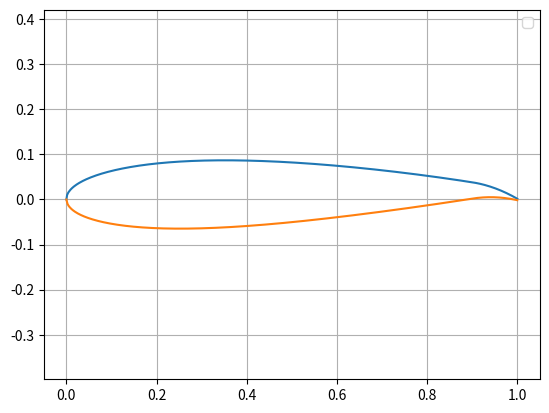

Source code (Python):
import matplotlib.pyplot as plt
import numpy as np

x_i = np.linspace(0,1,500)    

input = "2915"

digits = str(input).zfill(4)
d1, d2, d3, d4 = map(int, digits)

b = (d3 * 10 + d4) / 100
p = d2 / 10
m = d1 / 100

def y_t_function(x):
        return 5 * b * ((0.2969 * np.sqrt(x) - 0.1260 * x - 0.3516 * x**2 + 0.2843 * x**3 - 0.1015 * x**4))

y_t = y_t_function(x_i)

# Define two functions
def function1(x, m, p):
    return (m / (p**2)) * (2 * p * x - x**2)

def function2(x, m, p):
    return (m / ((1 - p)**2)) * ((1 - 2 * p) + 2 * p * x - x**2)

def dy_over_dx_function1(x, p, m):
    return ((2 * m) / (p**2) * (p - x))
def dy_over_dx_function2(x, p, m):
    return ((2 * m) / (1 - p**2) * (p - x))
def function2(x, m, p):
    return (m / ((1 - p)**2)) * ((1 - 2 * p) + 2 * p * x - x**2)
def dy_over_dx_function2(x, p, m):
    return ((2 * m) / (1 - p**2) * (p - x))


# Create an array of boolean values indicating where x falls between two values
condition1 = (x_i >= 0) & (x_i < p)
condition2 = (x_i >= p) & (x_i <= 1)            

y_c = np.zeros(len(x_i))          # Initialize an array to store the y_c values
dy_over_dx = np.zeros(len(x_i))

# Calculate y_c values based on the condition
if p != 0:
    y_c[condition1] = function1(x_i[condition1], m, p)
    dy_over_dx[condition1] = dy_over_dx_function1(x_i[condition1], p, m)
    y_c[condition2] = function2(x_i[condition2], m, p)
    dy_over_dx[condition2] = dy_over_dx_function2(x_i[condition2], p, m)
else:
    y_c[condition2] = function2(x_i[condition2], m, p)
    dy_over_dx[condition2] = dy_over_dx_function2(x_i[condition2], p, m)


theta = np.arctan(dy_over_dx)

if d1 + d2 == 0:
    x_U = x_i
    x_L = x_i
    y_U = y_t
    y_L = -y_t
    
else:
    x_U = x_i - y_t * np.sin(theta)
    x_L = x_i + y_t * np.sin(theta)
    y_U = y_c + y_t * np.cos(theta)
    y_L = y_c - y_t * np.cos(theta)

    



#Create the plot
plt.plot(x_U, y_U)
plt.plot(x_L, y_L)
plt.legend()
plt.axis('equal')
plt.grid(True)


# Show the plot
plt.show()